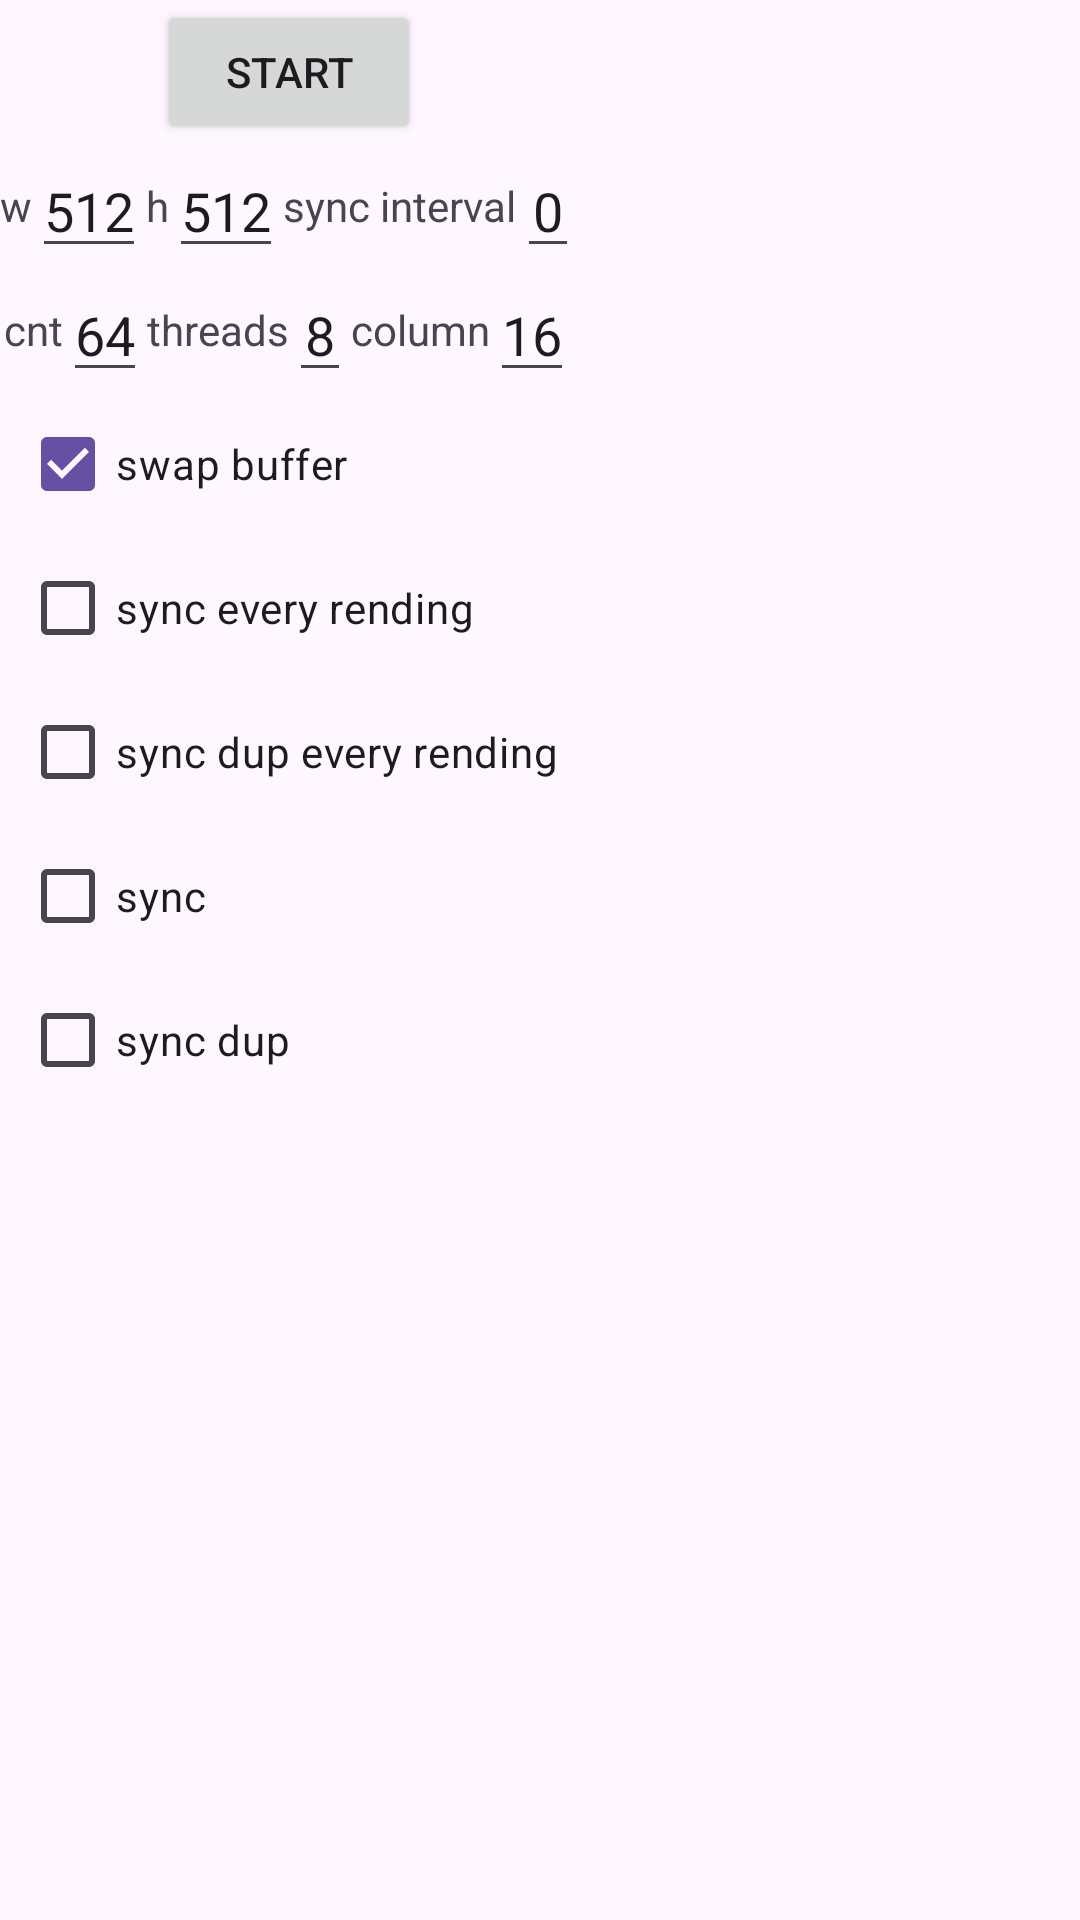

Android layout source for this screen:
<!-- AndroidManifest.xml: application theme Theme.MultiTest -->
<!-- res/layout/activity_textureview.xml -->
<?xml version="1.0" encoding="utf-8"?>
<androidx.constraintlayout.widget.ConstraintLayout xmlns:android="http://schemas.android.com/apk/res/android"
    xmlns:app="http://schemas.android.com/apk/res-auto"
    xmlns:tools="http://schemas.android.com/tools"
    android:id="@+id/main"
    android:layout_width="match_parent"
    android:layout_height="match_parent"
    tools:context=".textureview.ActivityTextureview">
    <LinearLayout
        android:id="@+id/textureview_linearlayout"
        app:layout_constraintTop_toTopOf="parent"
        app:layout_constraintStart_toStartOf="parent"
        android:orientation="vertical"
        android:gravity="center"
        android:layout_width="wrap_content"
        android:layout_height="wrap_content">
        <Button
            android:id="@+id/textureview_control"
            android:text="start"
            android:layout_gravity="center"
            android:layout_width="wrap_content"
            android:layout_height="wrap_content"/>
        <LinearLayout
            android:layout_gravity="center"
            android:gravity="center"
            android:orientation="horizontal"
            android:layout_width="wrap_content"
            android:layout_height="wrap_content">
            <TextView
                android:text="w"
                android:layout_width="wrap_content"
                android:layout_height="wrap_content"/>
            <com.google.android.material.textfield.TextInputEditText
                android:id="@+id/textureview_w"
                android:inputType="numberDecimal"
                android:maxLength="6"
                android:text="512"
                android:layout_gravity="center"
                android:gravity="center"
                android:layout_width="wrap_content"
                android:layout_height="wrap_content"/>
            <TextView
                android:text="h"
                android:layout_width="wrap_content"
                android:layout_height="wrap_content"/>
            <com.google.android.material.textfield.TextInputEditText
                android:id="@+id/textureview_h"
                android:inputType="numberDecimal"
                android:maxLength="6"
                android:text="512"
                android:layout_gravity="center"
                android:gravity="center"
                android:layout_width="wrap_content"
                android:layout_height="wrap_content"/>
            <TextView
                android:text="sync interval"
                android:layout_width="wrap_content"
                android:layout_height="wrap_content"/>
            <com.google.android.material.textfield.TextInputEditText
                android:id="@+id/t_sync_interval_millis"
                android:inputType="numberDecimal"
                android:maxLength="6"
                android:text="0"
                android:layout_gravity="center"
                android:gravity="center"
                android:layout_width="wrap_content"
                android:layout_height="wrap_content"/>
        </LinearLayout>
        <LinearLayout
            android:layout_gravity="center"
            android:gravity="center"
            android:orientation="horizontal"
            android:layout_width="wrap_content"
            android:layout_height="wrap_content">
            <TextView
                android:text="cnt"
                android:layout_width="wrap_content"
                android:layout_height="wrap_content"/>
            <com.google.android.material.textfield.TextInputEditText
                android:id="@+id/textureview_cnt"
                android:inputType="numberDecimal"
                android:maxLength="6"
                android:text="64"
                android:layout_gravity="center"
                android:gravity="center"
                android:layout_width="wrap_content"
                android:layout_height="wrap_content"/>
            <TextView
                android:text="threads"
                android:layout_width="wrap_content"
                android:layout_height="wrap_content"/>
            <com.google.android.material.textfield.TextInputEditText
                android:id="@+id/textureview_threads_cnt"
                android:inputType="numberDecimal"
                android:maxLength="6"
                android:text="8"
                android:layout_gravity="center"
                android:gravity="center"
                android:layout_width="wrap_content"
                android:layout_height="wrap_content"/>
            <TextView
                android:text="column"
                android:layout_width="wrap_content"
                android:layout_height="wrap_content"/>
            <com.google.android.material.textfield.TextInputEditText
                android:id="@+id/textureview_column"
                android:inputType="numberDecimal"
                android:maxLength="6"
                android:text="16"
                android:layout_gravity="center"
                android:gravity="center"
                android:layout_width="wrap_content"
                android:layout_height="wrap_content"/>
        </LinearLayout>
        <LinearLayout
            android:layout_gravity="center"
            android:gravity="left"
            android:orientation="vertical"
            android:layout_width="wrap_content"
            android:layout_height="wrap_content">
            <CheckBox
                android:id="@+id/checkbox_swap_buffer"
                android:text="swap buffer"
                android:checked="true"
                android:layout_width="wrap_content"
                android:layout_height="wrap_content"/>
            <CheckBox
                android:id="@+id/checkbox_sync_every_rending"
                android:text="sync every rending"
                android:layout_width="wrap_content"
                android:layout_height="wrap_content"/>
            <CheckBox
                android:id="@+id/checkbox_sync_dup_every_rending"
                android:text="sync dup every rending"
                android:layout_width="wrap_content"
                android:layout_height="wrap_content"/>
            <CheckBox
                android:id="@+id/checkbox_sync"
                android:text="sync"
                android:layout_width="wrap_content"
                android:layout_height="wrap_content"/>
            <CheckBox
                android:id="@+id/checkbox_sync_dup"
                android:text="sync dup"
                android:layout_width="wrap_content"
                android:layout_height="wrap_content"/>
        </LinearLayout>
    </LinearLayout>
    <ScrollView
        app:layout_constraintTop_toBottomOf="@+id/textureview_linearlayout"
        app:layout_constraintStart_toStartOf="parent"
        android:layout_width="wrap_content"
        android:layout_height="wrap_content">
        <GridLayout
            android:id="@+id/textureview_container"
            android:columnCount="8"
            android:layout_width="wrap_content"
            android:layout_height="wrap_content">

        </GridLayout>
    </ScrollView>

</androidx.constraintlayout.widget.ConstraintLayout>
<!-- resources referenced by this layout -->
<resources>
  <style name="Theme.MultiTest" parent="Base.Theme.MultiTest" />
  <style name="Base.Theme.MultiTest" parent="Theme.Material3.DayNight.NoActionBar">
          
          
      </style>
</resources>
